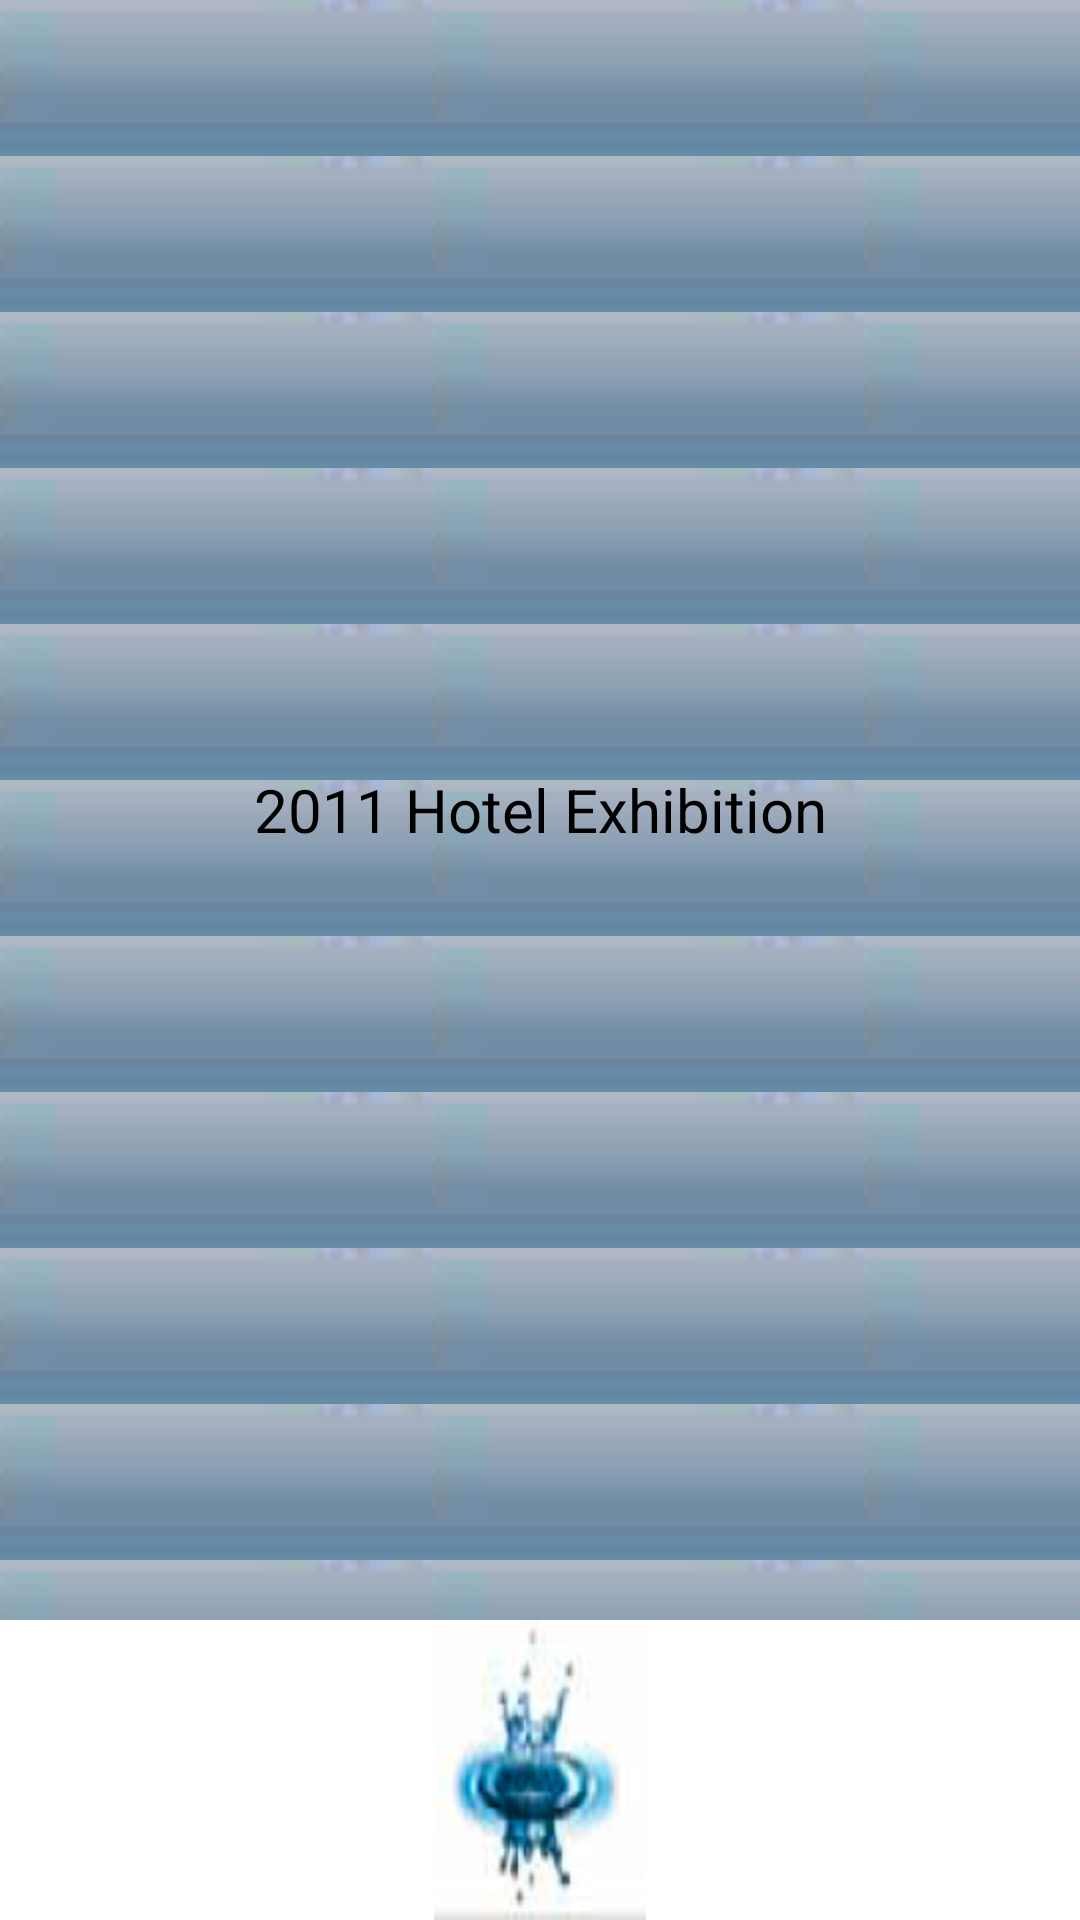

Android layout source for this screen:
<!-- AndroidManifest.xml: fallback theme Theme.MaterialComponents.DayNight.NoActionBar -->
<!-- res/layout/screen_title.xml -->
<?xml version="1.0" encoding="utf-8"?>
<LinearLayout
	xmlns:android="http://schemas.android.com/apk/res/android"
	android:orientation="vertical"
	android:layout_width="fill_parent"
	android:layout_height="wrap_content"
	android:background="@color/white"
	>
	
    
	<TextView
		android:id="@+id/screen_title"
		android:layout_width="fill_parent"
		android:layout_height="40dp"
		android:background="@drawable/screen_title_background_repeat"
		android:layout_weight="1"
		android:textSize="20dip"
		android:textColor="#FF000000"
		android:gravity="center"
		android:text="2011 Hotel Exhibition"
		/>
	<LinearLayout
    xmlns:android="http://schemas.android.com/apk/res/android"
	android:orientation="vertical"
	android:layout_width="fill_parent"
	android:layout_height="wrap_content"
	>
    <ImageView
		android:id="@+id/screen_title_image"
		android:layout_height="100dip"
		android:layout_width="wrap_content"
		android:layout_weight="1"
		android:background="@drawable/aaa"
		android:scaleType="fitXY"
		android:layout_gravity="center"/>
    </LinearLayout>		
</LinearLayout>
<!-- resources referenced by this layout -->
<resources>
  <color name="white">#FFFFFFFF</color>
  <!-- drawable aaa: png bitmap (drawable, 8737 bytes) -->
  <!-- drawable screen_title_background_repeat (drawable) -->
  <?xml version="1.0" encoding="utf-8"?>
  <bitmap xmlns:android="http://schemas.android.com/apk/res/android"
      android:src="@drawable/screen_title_bg" 
      android:tileMode="repeat" />
  <!-- drawable screen_title_bg: png bitmap (drawable, 1028 bytes) -->
</resources>
